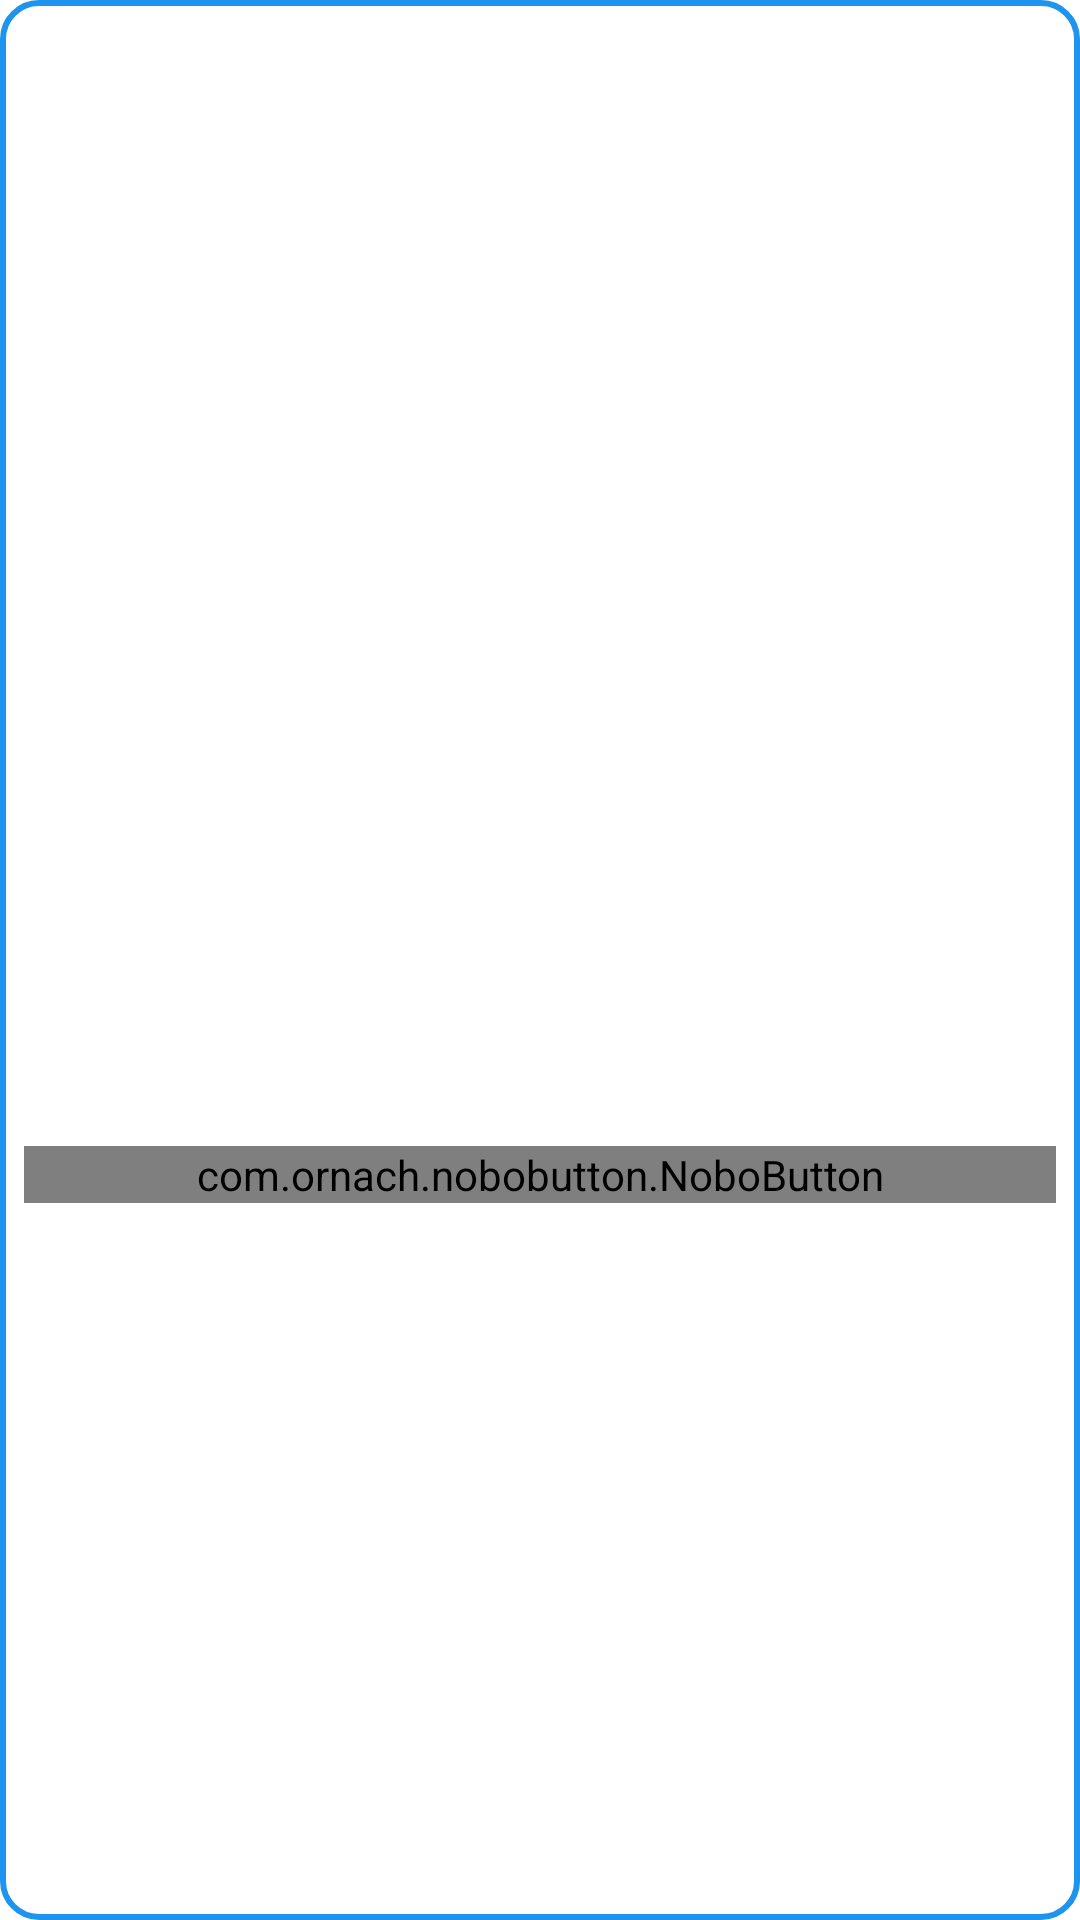

Reconstruct the res/layout file that produces this screen, plus the resources it refers to.
<!-- AndroidManifest.xml: application theme AppTheme -->
<!-- res/layout/layout_noties.xml -->
<?xml version="1.0" encoding="utf-8"?>
<LinearLayout xmlns:android="http://schemas.android.com/apk/res/android"
    xmlns:tools="http://schemas.android.com/tools"
    xmlns:app="http://schemas.android.com/apk/res-auto"
    android:orientation="vertical"
    android:gravity="center"
    android:layout_gravity="center"
    android:background="@drawable/background_noties_dialog"
    android:layout_width="240dp"
    android:minWidth="240dp"
    android:padding="8dp"
    android:layout_height="wrap_content">

    <ImageView
        android:id="@+id/dialog_image"
        android:layout_width="48dp"
        android:layout_height="48dp"
        android:layout_gravity="center"
        tools:ignore="ContentDescription" />

    <TextView
        android:id="@+id/dialog_title"
        android:layout_width="wrap_content"
        android:layout_height="wrap_content"
        android:textSize="16sp"
        android:layout_gravity="center"
        android:gravity="center"
        android:fontFamily="@font/font_project"
        android:textColor="@color/colorPrimaryDark"/>


    <TextView
        android:id="@+id/dialog_Description"
        android:layout_width="wrap_content"
        android:layout_height="wrap_content"
        android:layout_gravity="center"
        android:gravity="center"
        android:layout_marginTop="8dp"
        android:textSize="15sp"
        android:textColor="@color/black"
        />

    <LinearLayout
        android:layout_marginTop="45dp"
        android:orientation="horizontal"
        android:layout_width="match_parent"
        android:layout_height="wrap_content"
        >


        <com.ornach.nobobutton.NoboButton
            android:id="@+id/dialogAccept"
            android:layout_width="0dp"
            android:layout_weight="1"
            android:layout_height="wrap_content"
            app:nb_backgroundColor="@color/blue"
            app:nb_focusColor="@color/blueDark"
            android:background="@drawable/background_noties_dialog"
            app:nb_text="موافق"
            app:nb_radius="8dp"
            app:nb_textSize="14sp"
            app:nb_textColor="@color/white"
            app:nb_textStyle="bold"
            />

    </LinearLayout>

</LinearLayout>
<!-- resources referenced by this layout -->
<resources>
  <color name="black">#000000</color>
  <color name="blue">#0C7BD3</color>
  <color name="blueDark">#0065B5</color>
  <color name="colorPrimaryDark">#1F94EF</color>
  <color name="white">#FFFFFF</color>
  <!-- drawable background_noties_dialog (drawable) -->
  <?xml version="1.0" encoding="utf-8"?>
  <shape android:shape="rectangle" xmlns:android="http://schemas.android.com/apk/res/android">
  
      <corners android:radius="12dp"/>
      <solid android:color="@color/white"/>
      <stroke android:color="@color/colorPrimaryDark" android:width="2dp"/>
  
  
  </shape>
  <style name="AppTheme" parent="Theme.MaterialComponents.Light.NoActionBar">
          
          <item name="colorPrimary">@color/colorPrimary</item>
          <item name="colorPrimaryDark">@color/colorPrimaryDark</item>
          <item name="colorAccent">@color/colorAccent</item>
      </style>
  <color name="colorPrimary">#AD1457</color>
  <color name="colorAccent">#1F94EF</color> //64B4F4
</resources>
